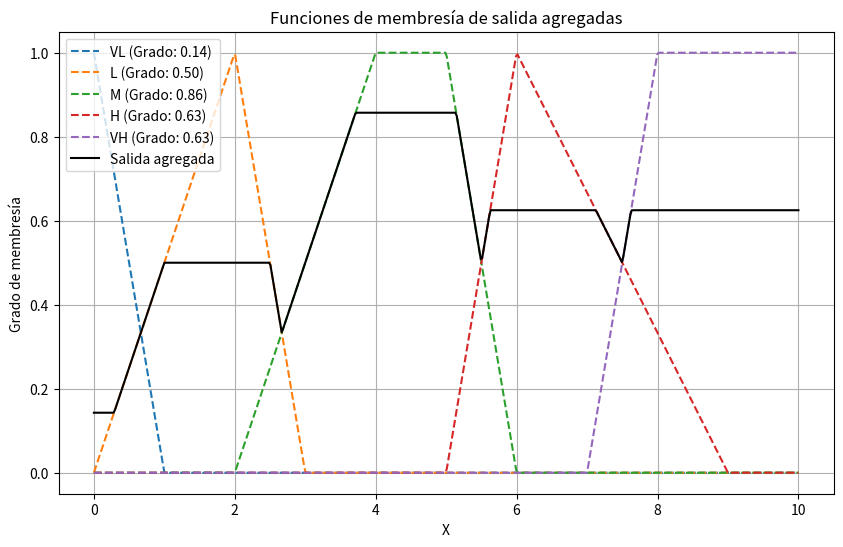

This chart was generated by the following Python code:
import matplotlib.pyplot as plt
import numpy as np

def membership_level(x, a, b, c, d):
    return max(min((x-a)/(b-a) if b-a != 0 else 1, 1, (d-x)/(d-c) if d-c != 0 else 1), 0)

membership_functions_outB4 = {
    'VL': lambda x: membership_level(x, 0, 0, 0, 1),
    'L': lambda x: membership_level(x, 0, 2, 2, 3),
    'M': lambda x: membership_level(x, 2, 4, 5, 6),
    'H': lambda x: membership_level(x, 5, 6, 6, 9),
    'VH': lambda x: membership_level(x, 7, 8, 10, 10)
}

output_terms_outB4 = {'VL': 0.14285714285714285, 'L': 0.49999999999999944, 'M': 0.8571428571428571, 'H': 0.6250000000000002, 'VH': 0.6250000000000002}

x_values = np.linspace(0, 10, 500)
aggregated_membership = np.zeros_like(x_values)

plt.figure(figsize=(10, 6))

for term, degree in output_terms_outB4.items():
    mf_values = np.array([membership_functions_outB4[term](x) for x in x_values])
    plt.plot(x_values, mf_values, label=f'{term} (Grado: {degree:.2f})', linestyle='--')
    aggregated_membership = np.fmax(aggregated_membership, np.fmin(degree, mf_values))

plt.plot(x_values, aggregated_membership, label='Salida agregada', color='black')
plt.title('Funciones de membresía de salida agregadas')
plt.xlabel('X')
plt.ylabel('Grado de membresía')
plt.legend()
plt.grid(True)
plt.show()
